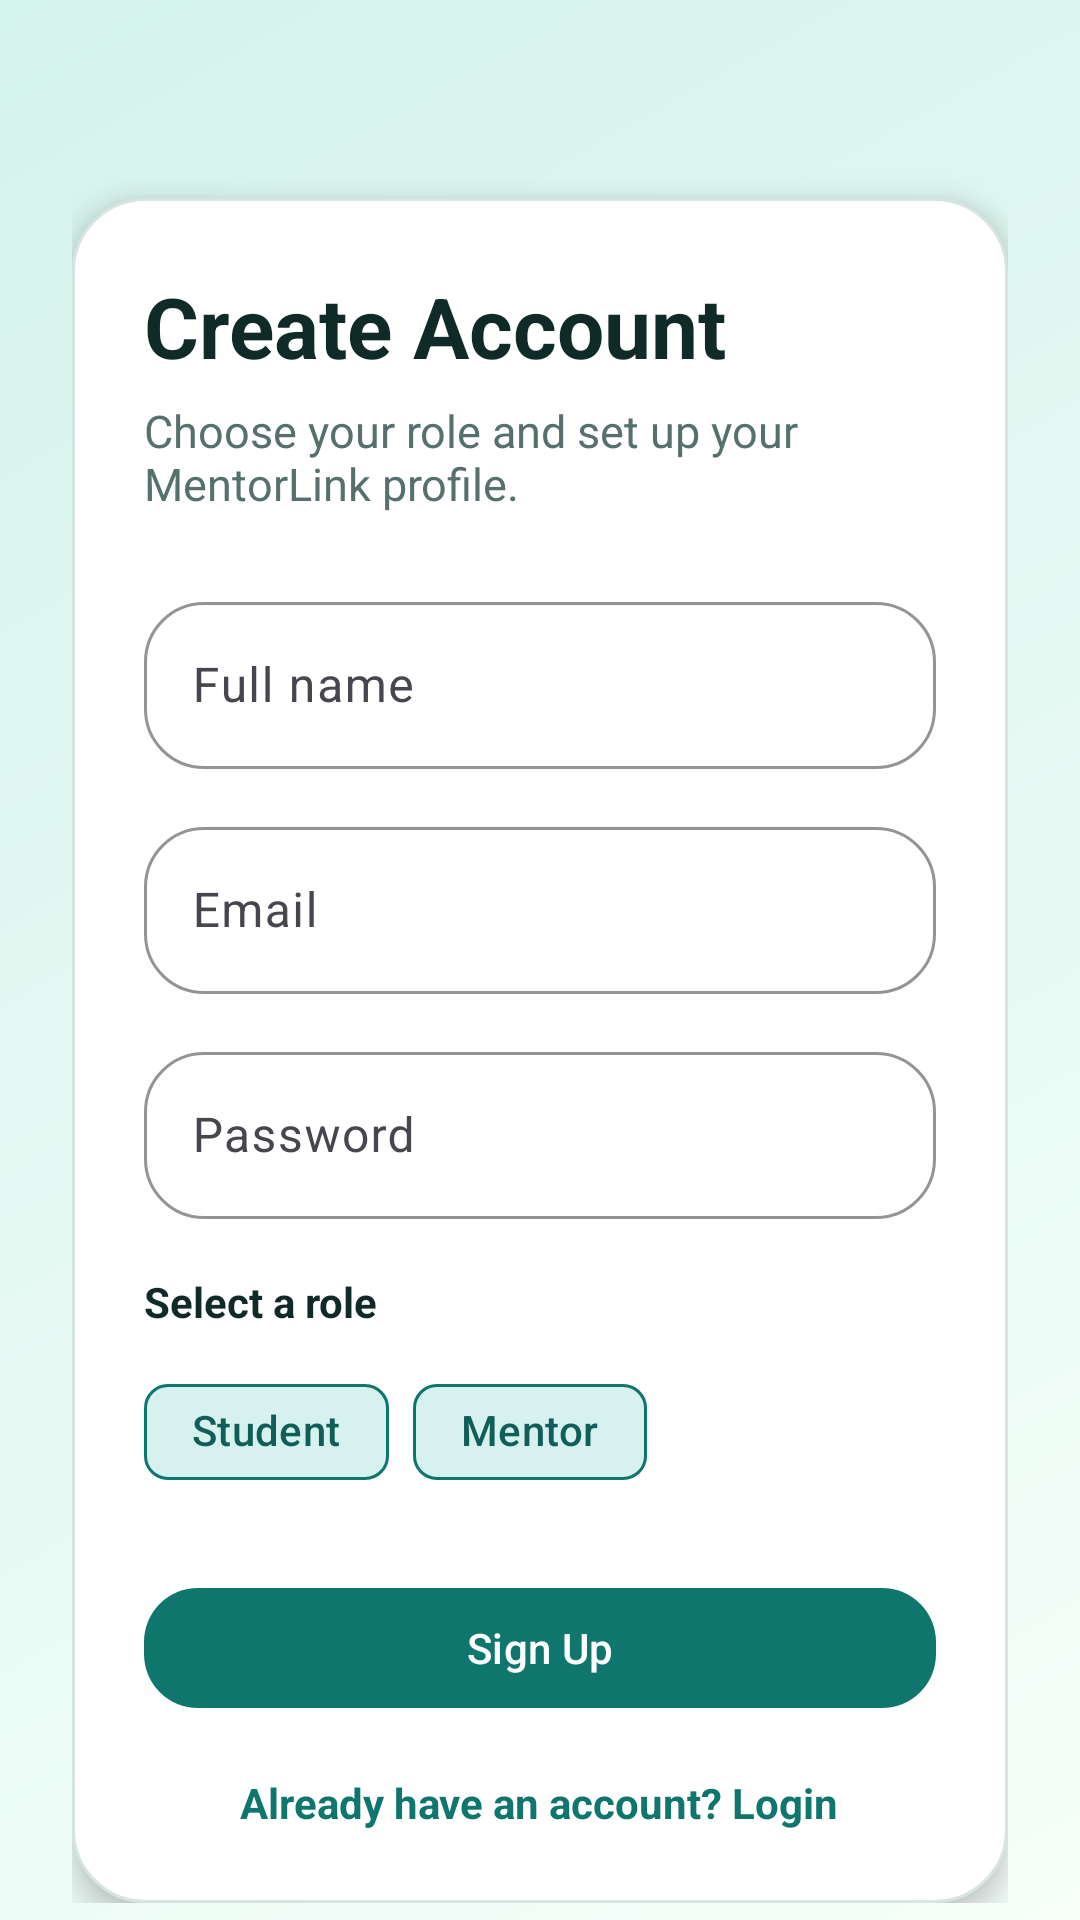

Write the Android layout XML for this screen, with the resource values it uses.
<!-- AndroidManifest.xml: application theme Theme.MentorLink -->
<!-- res/layout/activity_signup.xml -->
<?xml version="1.0" encoding="utf-8"?>
<androidx.core.widget.NestedScrollView xmlns:android="http://schemas.android.com/apk/res/android"
    xmlns:app="http://schemas.android.com/apk/res-auto"
    android:layout_width="match_parent"
    android:layout_height="match_parent"
    android:background="@drawable/bg_screen_gradient">

    <LinearLayout
        android:layout_width="match_parent"
        android:layout_height="wrap_content"
        android:orientation="vertical"
        android:padding="24dp">

        <LinearLayout
            android:layout_width="match_parent"
            android:layout_height="wrap_content"
            android:layout_marginTop="42dp"
            android:background="@drawable/bg_surface_card"
            android:elevation="6dp"
            android:orientation="vertical"
            android:padding="24dp">

            <TextView
                android:layout_width="wrap_content"
                android:layout_height="wrap_content"
                android:text="@string/create_account"
                android:textColor="@color/text_primary"
                android:textSize="28sp"
                android:textStyle="bold" />

            <TextView
                android:layout_width="wrap_content"
                android:layout_height="wrap_content"
                android:layout_marginTop="6dp"
                android:text="@string/signup_subtitle"
                android:textColor="@color/text_secondary"
                android:textSize="15sp" />

            <com.google.android.material.textfield.TextInputLayout
                style="@style/Widget.MentorLink.TextInputLayout"
                android:layout_width="match_parent"
                android:layout_height="wrap_content"
                android:layout_marginTop="24dp">

                <com.google.android.material.textfield.TextInputEditText
                    android:id="@+id/etName"
                    android:layout_width="match_parent"
                    android:layout_height="wrap_content"
                    android:hint="@string/full_name" />
            </com.google.android.material.textfield.TextInputLayout>

            <com.google.android.material.textfield.TextInputLayout
                style="@style/Widget.MentorLink.TextInputLayout"
                android:layout_width="match_parent"
                android:layout_height="wrap_content"
                android:layout_marginTop="14dp">

                <com.google.android.material.textfield.TextInputEditText
                    android:id="@+id/etEmail"
                    android:layout_width="match_parent"
                    android:layout_height="wrap_content"
                    android:hint="@string/email"
                    android:inputType="textEmailAddress" />
            </com.google.android.material.textfield.TextInputLayout>

            <com.google.android.material.textfield.TextInputLayout
                style="@style/Widget.MentorLink.TextInputLayout"
                android:layout_width="match_parent"
                android:layout_height="wrap_content"
                android:layout_marginTop="14dp">

                <com.google.android.material.textfield.TextInputEditText
                    android:id="@+id/etPassword"
                    android:layout_width="match_parent"
                    android:layout_height="wrap_content"
                    android:hint="@string/password"
                    android:inputType="textPassword" />
            </com.google.android.material.textfield.TextInputLayout>

            <TextView
                android:layout_width="wrap_content"
                android:layout_height="wrap_content"
                android:layout_marginTop="18dp"
                android:text="@string/select_role"
                android:textColor="@color/text_primary"
                android:textStyle="bold" />

            <com.google.android.material.chip.ChipGroup
                android:layout_width="wrap_content"
                android:layout_height="wrap_content"
                android:layout_marginTop="10dp"
                app:singleSelection="false">

                <com.google.android.material.chip.Chip
                    android:id="@+id/chipStudent"
                    style="@style/Widget.MentorLink.ChoiceChip"
                    android:layout_width="wrap_content"
                    android:layout_height="wrap_content"
                    android:text="@string/student" />

                <com.google.android.material.chip.Chip
                    android:id="@+id/chipMentor"
                    style="@style/Widget.MentorLink.ChoiceChip"
                    android:layout_width="wrap_content"
                    android:layout_height="wrap_content"
                    android:text="@string/mentor" />
            </com.google.android.material.chip.ChipGroup>

            <com.google.android.material.button.MaterialButton
                android:id="@+id/btnSignup"
                style="@style/Widget.MentorLink.PrimaryButton"
                android:layout_width="match_parent"
                android:layout_height="wrap_content"
                android:layout_marginTop="24dp"
                android:text="@string/sign_up" />

            <ProgressBar
                android:id="@+id/progressBar"
                android:layout_width="wrap_content"
                android:layout_height="wrap_content"
                android:layout_gravity="center"
                android:layout_marginTop="16dp"
                android:visibility="gone" />

            <TextView
                android:id="@+id/tvGoToLogin"
                android:layout_width="wrap_content"
                android:layout_height="wrap_content"
                android:layout_gravity="center_horizontal"
                android:layout_marginTop="18dp"
                android:text="@string/already_account"
                android:textColor="@color/brand_primary"
                android:textStyle="bold" />
        </LinearLayout>
    </LinearLayout>

</androidx.core.widget.NestedScrollView>
<!-- resources referenced by this layout -->
<resources>
  <color name="brand_primary">#0F766E</color>
  <color name="text_primary">#102A28</color>
  <color name="text_secondary">#55706D</color>
  <!-- drawable bg_screen_gradient (drawable) -->
  <?xml version="1.0" encoding="utf-8"?>
  <shape xmlns:android="http://schemas.android.com/apk/res/android">
      <gradient
          android:angle="315"
          android:endColor="#F6FFFA"
          android:startColor="#D4F3EC" />
  </shape>
  <!-- drawable bg_surface_card (drawable) -->
  <?xml version="1.0" encoding="utf-8"?>
  <shape xmlns:android="http://schemas.android.com/apk/res/android">
      <solid android:color="@color/surface" />
      <corners android:radius="24dp" />
      <stroke
          android:width="1dp"
          android:color="@color/line_soft" />
  </shape>
  <string name="already_account">Already have an account? Login</string>
  <string name="create_account">Create Account</string>
  <string name="email">Email</string>
  <string name="full_name">Full name</string>
  <string name="mentor">Mentor</string>
  <string name="password">Password</string>
  <string name="select_role">Select a role</string>
  <string name="sign_up">Sign Up</string>
  <string name="signup_subtitle">Choose your role and set up your MentorLink profile.</string>
  <string name="student">Student</string>
  <style name="Widget.MentorLink.ChoiceChip" parent="Widget.Material3.Chip.Filter">
          <item name="chipBackgroundColor">@color/role_pill_bg</item>
          <item name="chipStrokeColor">@color/brand_primary</item>
          <item name="chipStrokeWidth">1dp</item>
          <item name="android:textColor">@color/brand_primary_dark</item>
      </style>
  <style name="Widget.MentorLink.PrimaryButton" parent="Widget.Material3.Button">
          <item name="backgroundTint">@color/brand_primary</item>
          <item name="cornerRadius">18dp</item>
          <item name="android:textColor">@android:color/white</item>
      </style>
  <style name="Widget.MentorLink.TextInputLayout" parent="Widget.Material3.TextInputLayout.OutlinedBox">
          <item name="boxBackgroundColor">@color/surface</item>
          <item name="boxStrokeColor">@color/brand_primary</item>
          <item name="boxCornerRadiusTopStart">20dp</item>
          <item name="boxCornerRadiusTopEnd">20dp</item>
          <item name="boxCornerRadiusBottomStart">20dp</item>
          <item name="boxCornerRadiusBottomEnd">20dp</item>
      </style>
  <style name="Theme.MentorLink" parent="Theme.Material3.DayNight.NoActionBar">
          <item name="colorPrimary">@color/brand_primary</item>
          <item name="colorPrimaryContainer">@color/brand_primary_dark</item>
          <item name="colorSecondary">@color/brand_secondary</item>
          <item name="android:statusBarColor">@color/brand_primary_dark</item>
          <item name="android:navigationBarColor">@color/screen_bg</item>
          <item name="android:windowLightStatusBar" tools:targetApi="m">false</item>
      </style>
  <color name="surface">#FFFFFF</color>
  <color name="line_soft">#D7E4E1</color>
  <color name="role_pill_bg">#D7F1EE</color>
  <color name="brand_primary_dark">#115E59</color>
  <color name="brand_secondary">#F59E0B</color>
  <color name="screen_bg">#F4F7F6</color>
</resources>
